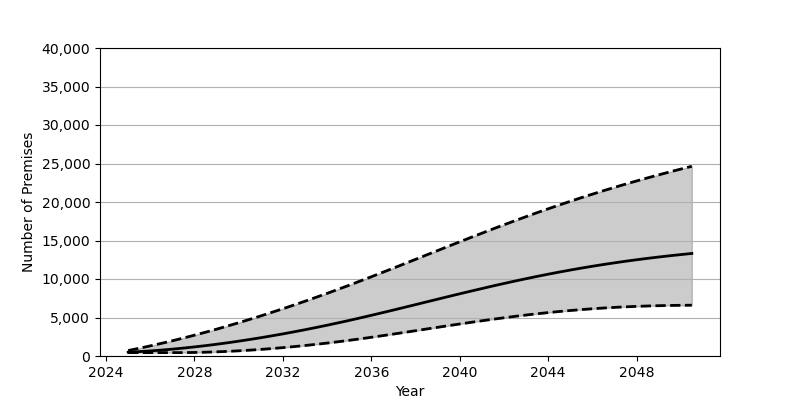

The file beside this chart, header and first rows:
Date, Low, Base, High
2025-01-01, 439.0, 495.0, 713.0
2025-07-01, 439.0, 570.0, 1005
2026-01-01, 439.0, 660.0, 1314
2026-07-01, 439.0, 767.0, 1638
2027-01-01, 439.0, 889.0, 1978
2027-07-01, 442.0, 1026, 2333
2028-01-01, 460.0, 1179, 2703
2028-07-01, 493.0, 1345, 3087
2029-01-01, 540.0, 1525, 3485
2029-07-01, 600.0, 1718, 3896
2030-01-01, 673.0, 1924, 4320
2030-07-01, 758.0, 2143, 4757
2031-01-01, 856.0, 2374, 5205
2031-07-01, 965.0, 2617, 5666
2032-01-01, 1086, 2871, 6138
2032-07-01, 1218, 3137, 6621
2033-01-01, 1361, 3413, 7116
2033-07-01, 1515, 3700, 7620
2034-01-01, 1678, 3997, 8135
2034-07-01, 1851, 4304, 8659
2035-01-01, 2035, 4620, 9194
2035-07-01, 2227, 4946, 9737
2036-01-01, 2429, 5281, 10290
2036-07-01, 2637, 5622, 10849
2037-01-01, 2850, 5969, 11413
2037-07-01, 3066, 6319, 11982
2038-01-01, 3286, 6672, 12552
2038-07-01, 3506, 7025, 13123
2039-01-01, 3725, 7378, 13694
2039-07-01, 3944, 7729, 14263
2040-01-01, 4158, 8078, 14829
2040-07-01, 4369, 8422, 15391
2041-01-01, 4575, 8760, 15948
2041-07-01, 4773, 9093, 16498
2042-01-01, 4964, 9418, 17040
2042-07-01, 5147, 9733, 17574
2043-01-01, 5320, 10040, 18098
2043-07-01, 5484, 10336, 18613
2044-01-01, 5636, 10623, 19116
2044-07-01, 5778, 10898, 19609
2045-01-01, 5908, 11162, 20091
2045-07-01, 6027, 11414, 20561
2046-01-01, 6134, 11654, 21019
2046-07-01, 6229, 11882, 21465
2047-01-01, 6313, 12099, 21900
2047-07-01, 6385, 12305, 22323
2048-01-01, 6446, 12499, 22735
2048-07-01, 6496, 12682, 23136
2049-01-01, 6535, 12855, 23527
2049-07-01, 6564, 13018, 23907
2050-01-01, 6584, 13171, 24278
2050-07-01, 6595, 13315, 24640
